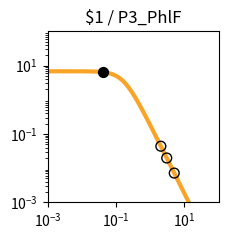

This chart was generated by the following Python code: (Note: this script raises an exception after producing the figure.)
import matplotlib.pyplot as plt
import matplotlib.ticker as ticker
import numpy as np

fig, ax = plt.subplots(figsize=(2.5,2.5))

plt.xlim(1.000000e-03, 1.000000e+02)
plt.ylim(1.000000e-03, 1.000000e+02)

x = np.array([1.000000e-03,1.122018e-03,1.258925e-03,1.412538e-03,1.584893e-03,1.778279e-03,1.995262e-03,2.238721e-03,2.511886e-03,2.818383e-03,3.162278e-03,3.548134e-03,3.981072e-03,4.466836e-03,5.011872e-03,5.623413e-03,6.309573e-03,7.079458e-03,7.943282e-03,8.912509e-03,1.000000e-02,1.122018e-02,1.258925e-02,1.412538e-02,1.584893e-02,1.778279e-02,1.995262e-02,2.238721e-02,2.511886e-02,2.818383e-02,3.162278e-02,3.548134e-02,3.981072e-02,4.466836e-02,5.011872e-02,5.623413e-02,6.309573e-02,7.079458e-02,7.943282e-02,8.912509e-02,1.000000e-01,1.122018e-01,1.258925e-01,1.412538e-01,1.584893e-01,1.778279e-01,1.995262e-01,2.238721e-01,2.511886e-01,2.818383e-01,3.162278e-01,3.548134e-01,3.981072e-01,4.466836e-01,5.011872e-01,5.623413e-01,6.309573e-01,7.079458e-01,7.943282e-01,8.912509e-01,1.000000e+00,1.122018e+00,1.258925e+00,1.412538e+00,1.584893e+00,1.778279e+00,1.995262e+00,2.238721e+00,2.511886e+00,2.818383e+00,3.162278e+00,3.548134e+00,3.981072e+00,4.466836e+00,5.011872e+00,5.623413e+00,6.309573e+00,7.079458e+00,7.943282e+00,8.912509e+00,1.000000e+01,1.122018e+01,1.258925e+01,1.412538e+01,1.584893e+01,1.778279e+01,1.995262e+01,2.238721e+01,2.511886e+01,2.818383e+01,3.162278e+01,3.548134e+01,3.981072e+01,4.466836e+01,5.011872e+01,5.623413e+01,6.309573e+01,7.079458e+01,7.943282e+01,8.912509e+01,1.000000e+02,])
y = np.array([6.793769e+00,6.793708e+00,6.793632e+00,6.793537e+00,6.793416e+00,6.793264e+00,6.793072e+00,6.792831e+00,6.792526e+00,6.792143e+00,6.791659e+00,6.791050e+00,6.790283e+00,6.789315e+00,6.788097e+00,6.786561e+00,6.784627e+00,6.782191e+00,6.779123e+00,6.775260e+00,6.770398e+00,6.764279e+00,6.756583e+00,6.746908e+00,6.734754e+00,6.719497e+00,6.700365e+00,6.676407e+00,6.646453e+00,6.609081e+00,6.562573e+00,6.504879e+00,6.433593e+00,6.345940e+00,6.238810e+00,6.108831e+00,5.952525e+00,5.766560e+00,5.548098e+00,5.295258e+00,5.007628e+00,4.686765e+00,4.336552e+00,3.963289e+00,3.575410e+00,3.182809e+00,2.795870e+00,2.424391e+00,2.076633e+00,1.758681e+00,1.474197e+00,1.224541e+00,1.009143e+00,8.260148e-01,6.722568e-01,5.445086e-01,4.392943e-01,3.532611e-01,2.833258e-01,2.267482e-01,1.811542e-01,1.445265e-01,1.151755e-01,9.170305e-02,7.296195e-02,5.801777e-02,4.611348e-02,3.663846e-02,2.910190e-02,2.311031e-02,1.834895e-02,1.456644e-02,1.156234e-02,9.176956e-03,7.283160e-03,5.779843e-03,4.586616e-03,3.639594e-03,2.888025e-03,2.291602e-03,1.818316e-03,1.442758e-03,1.144755e-03,9.082964e-04,7.206752e-04,5.718065e-04,4.536873e-04,3.599670e-04,2.856060e-04,2.266059e-04,1.797936e-04,1.426516e-04,1.131823e-04,8.980074e-05,7.124938e-05,5.653040e-05,4.485210e-05,3.558634e-05,2.823474e-05,2.240187e-05,1.777397e-05,])
c = "#f9a427"

hi_x = np.array([4.274413e-02,])
hi_y = np.array([6.381589e+00,])
lo_x = np.array([3.041837e+00,5.045837e+00,2.046744e+00,])
lo_y = np.array([1.983411e-02,7.185059e-03,4.382655e-02,])

plt.loglog(x,y,lw=3,color=c)
plt.scatter(hi_x,hi_y,marker='o',s=50,color='black',zorder=10)
plt.scatter(lo_x,lo_y,marker='o',s=50,edgecolors='black',color='none',zorder=10)

plt.title("$1 / P3_PhlF")

ax.xaxis.set_major_locator(ticker.LogLocator(numticks=3))
ax.yaxis.set_major_locator(ticker.LogLocator(numticks=3))

ax.set_aspect('equal')
plt.tight_layout()

plt.savefig("/content/output/0x0A/response_plot_$1_P3_PhlF.png", bbox_inches='tight')
